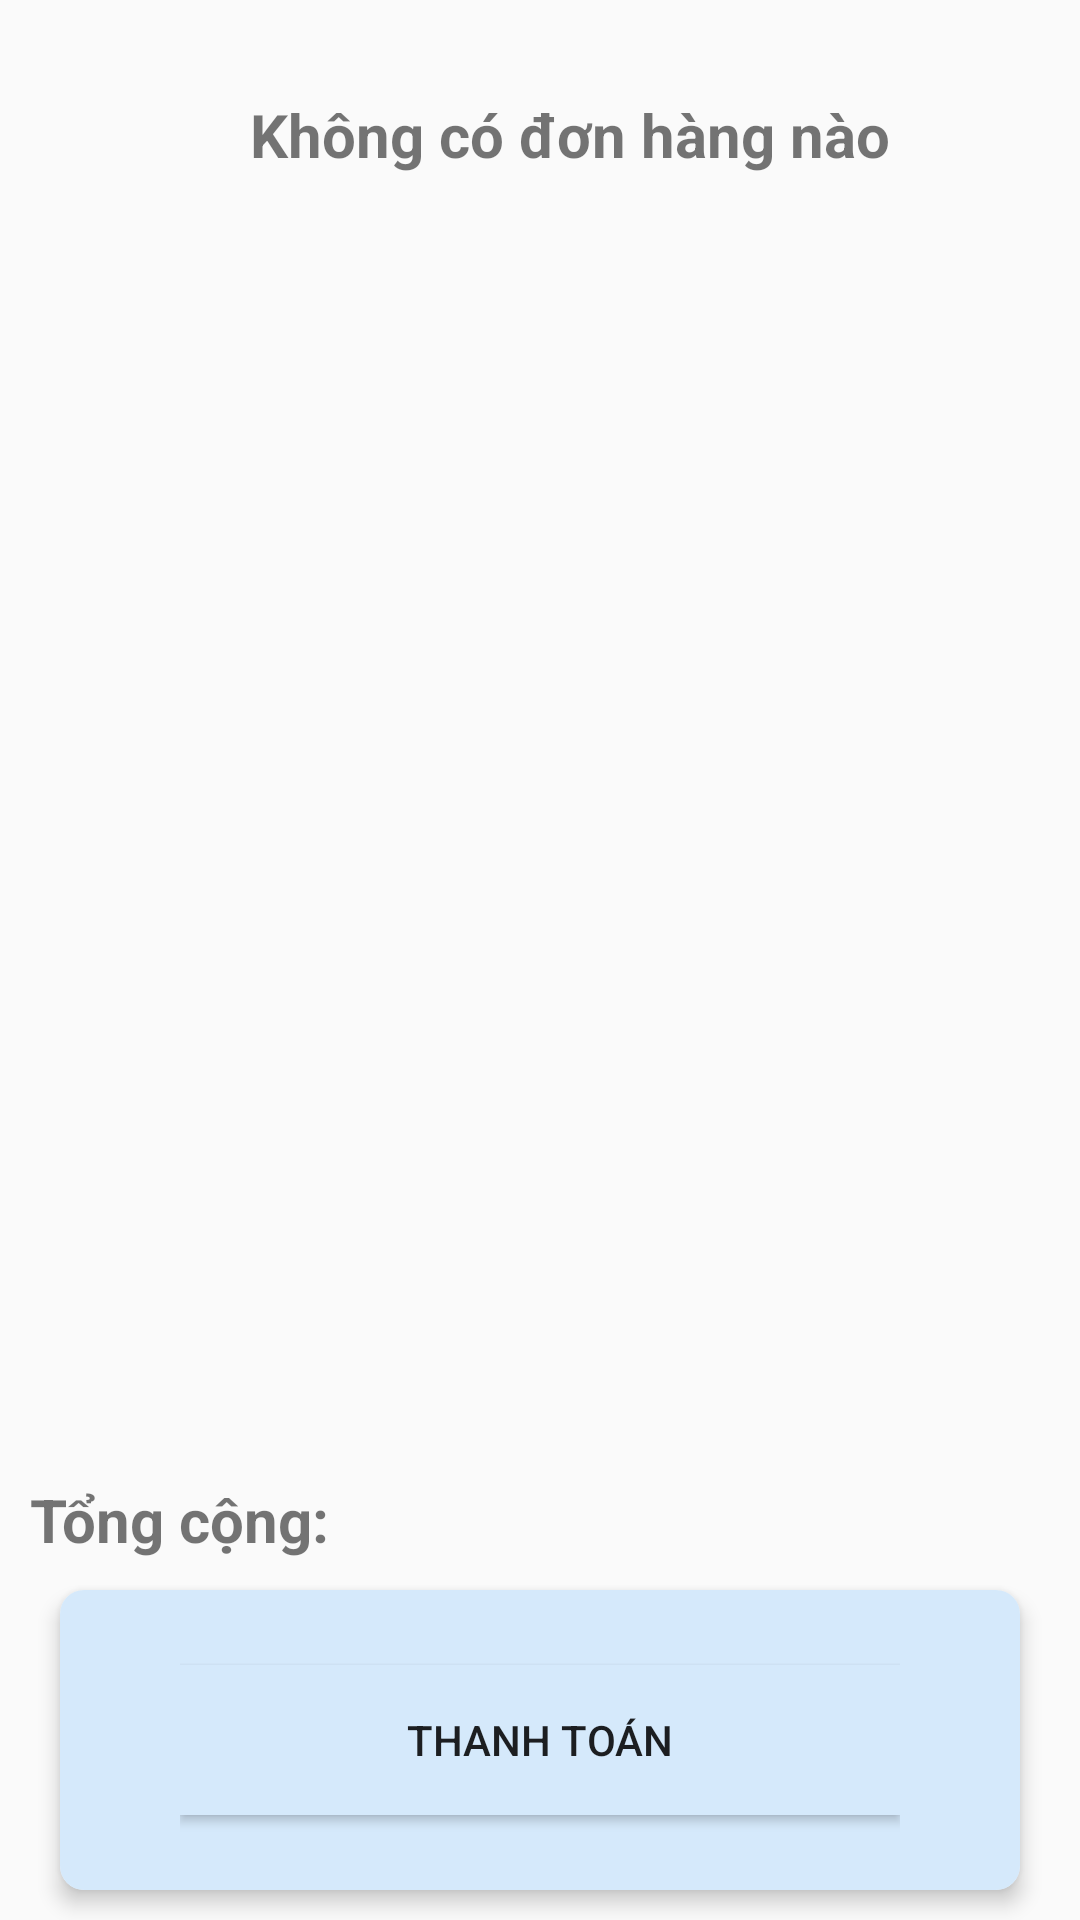

Produce the Android XML layout that renders to this screen, including the resource entries it uses.
<!-- AndroidManifest.xml: application theme Theme.QuocDuy -->
<!-- res/layout/fragment_cart.xml -->
<?xml version="1.0" encoding="utf-8"?>
<FrameLayout xmlns:android="http://schemas.android.com/apk/res/android"
    xmlns:tools="http://schemas.android.com/tools"
    android:id="@+id/fragmentContainer"
    android:layout_width="match_parent"
    android:layout_height="match_parent"
    android:paddingHorizontal="10dp"
    xmlns:app="http://schemas.android.com/apk/res-auto"
    tools:context=".tab_layout.CartFragment">

    <LinearLayout
        android:orientation="vertical"
        android:layout_width="match_parent"
        android:layout_height="match_parent">

        <ScrollView
            android:scrollbars="none"
            android:layout_weight="1"
            android:layout_width="match_parent"
            android:layout_height="0dp">

            <LinearLayout
                android:id="@+id/cartContainer"
                android:orientation="vertical"
                android:layout_height="wrap_content"
                android:layout_width="match_parent">

                <LinearLayout
                    android:orientation="horizontal"
                    android:layout_width="match_parent"
                    android:gravity="center_vertical"
                    android:layout_marginTop="20dp"
                    android:layout_height="50dp">

                    <TextView
                        android:id="@+id/txtWelcome"
                        android:text="Không có đơn hàng nào"
                        android:gravity="center"
                        android:layout_marginLeft="20dp"
                        android:textStyle="bold"
                        android:textSize="20sp"
                        android:layout_width="match_parent"
                        android:layout_height="wrap_content"/>

                </LinearLayout>

            </LinearLayout>

        </ScrollView>
        <LinearLayout
            android:layout_width="match_parent"
            android:layout_height="wrap_content"
            android:orientation="horizontal"
            android:gravity="end">

            <TextView
                android:text="Tổng cộng: "
                android:textStyle="bold"
                android:textSize="20sp"
                android:layout_width="wrap_content"
                android:layout_height="wrap_content"/>

            <TextView
                android:id="@+id/priceTotal"
                android:text=""
                android:textSize="18sp"
                android:layout_width="0dp"
                android:layout_height="wrap_content"
                android:layout_weight="1"/>
        </LinearLayout>

        <androidx.cardview.widget.CardView
            xmlns:android="http://schemas.android.com/apk/res/android"
            android:layout_width="match_parent"
            android:layout_height="wrap_content"
            android:layout_margin="10dp"
            app:cardCornerRadius="8dp"
            app:cardElevation="4dp">

            <LinearLayout
                android:orientation="horizontal"
                android:background="@drawable/background_home"
                android:layout_width="match_parent"
                android:gravity="center_vertical"
                android:paddingHorizontal="40dp"
                android:layout_height="100dp">

                <Button
                    android:id="@+id/btnOrder"
                    android:layout_width="match_parent"
                    android:layout_height="wrap_content"

                    android:background="@drawable/background_home"
                    android:text="Thanh toán" />

            </LinearLayout>
        </androidx.cardview.widget.CardView>



    </LinearLayout>

</FrameLayout>
<!-- resources referenced by this layout -->
<resources>
  <!-- drawable background_home (drawable) -->
  <?xml version="1.0" encoding="utf-8"?>
  
  <shape xmlns:android="http://schemas.android.com/apk/res/android"
      android:shape="rectangle">
      <solid
          android:color="#D5E9FB"
          />
      <size
          android:width="250dp"
          android:height="50dp"
          />
      <corners
          android:radius="0dp"
          />
  
  </shape>
  <style name="Theme.QuocDuy" parent="Base.Theme.QuocDuy" />
  <style name="Base.Theme.QuocDuy" parent="Theme.AppCompat.Light.NoActionBar">
          
          
  
          <item name="colorPrimary">@color/my_primary</item>
          <item name="colorPrimaryVariant">@color/my_primary</item>
          <item name="colorOnPrimary">@color/white</item>
  
          <item name="colorSecondary">@color/my_secondary</item>
          <item name="colorSecondaryVariant">@color/my_secondary</item>
          <item name="colorOnSecondary">@color/black</item>
  
          <item name="android:statusBarColor">@color/my_primary</item>
      </style>
  <color name="my_primary">#5E35B1</color>
  <color name="white">#FFFFFFFF</color>
  <color name="my_secondary">#673AB7</color>
  <color name="black">#FF000000</color>
</resources>
